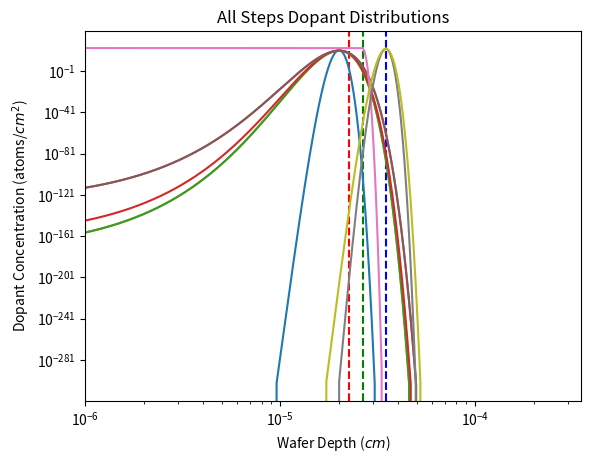
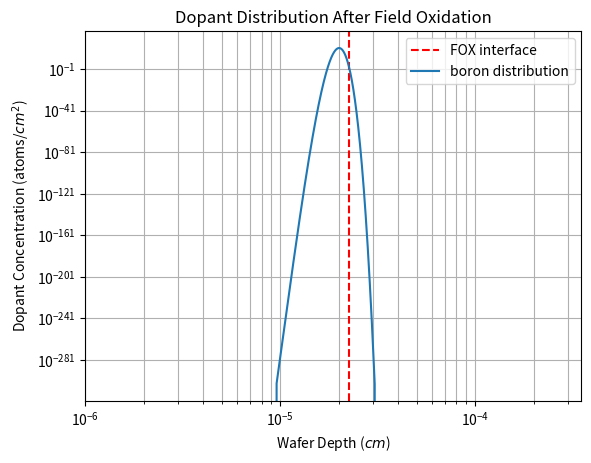
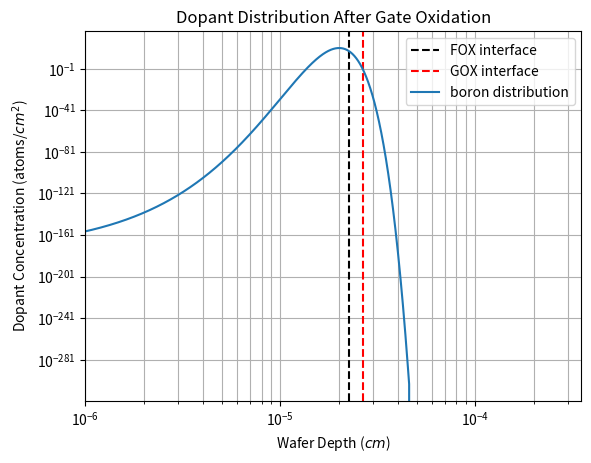
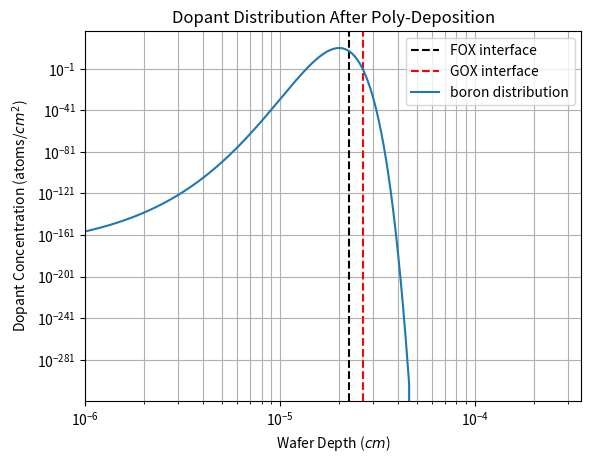
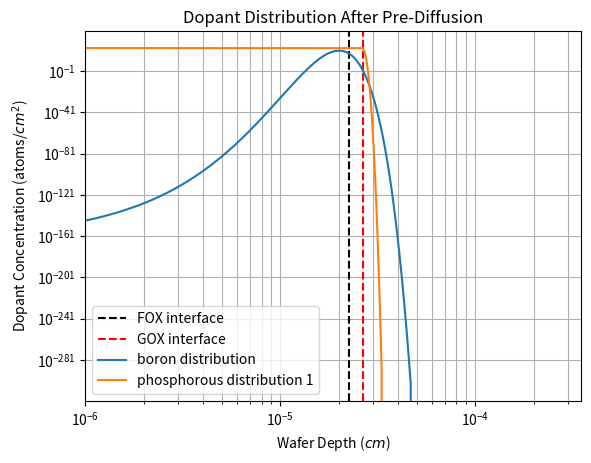
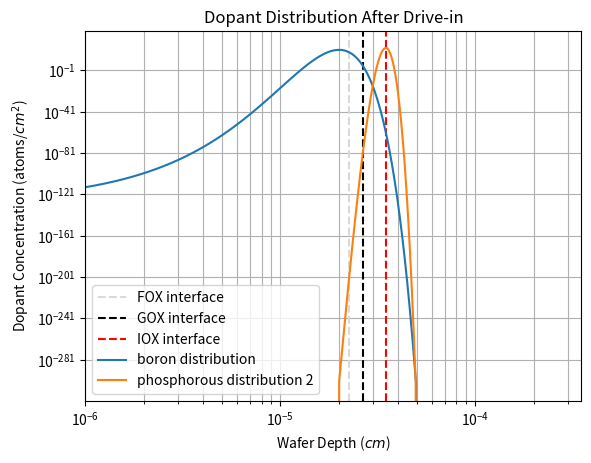
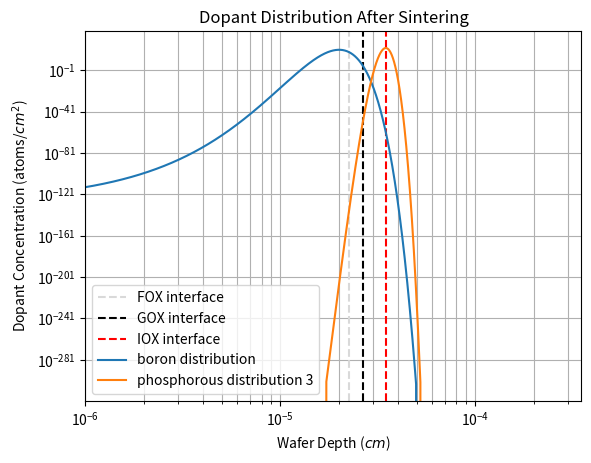

Generate these figures, in order, with matplotlib:
# Plots accompanying the theoretical caluclations in Lab Report 1

import math
import numpy as np
import matplotlib.pyplot as plt
from scipy import special # for the complimentary error function

def diffusivity(temp):
	# for calculating the diffusivity of Boron as a function of temperature in Kelvin
	Do = 10.5 # diffusion coefficient [cm^2 / s]
	Ea = 3.69 # activation energy [eV]
	k = 8.617e-5 # boltzmann constant [eV / K]

	D = Do*np.exp(-Ea/(k*temp))
	return D

def limited_source_diffusion(x_peak, Q, Dt, x):
	# the gaussian limited source diffusion model
	# takes the location of the peak, the dose, diffusivity times time, and x linspace
	# returns the dopant distrubtion
	return (Q/np.sqrt(np.pi*Dt))*np.exp(-((x - x_peak)/(2*np.sqrt(Dt)))**2)

def oxidation(A, B, tau, time):
	# the deal-grove oxidation model for a <100> Si wafer
	# takes the linear and parabolic diffusivity constants, the inital oxidation time, and time in hours
	# returns oxide thickness in microns
	return (A/2.0)*(np.sqrt(1+((4*B)/(A**2)*(time+tau))) - 1)

def ion_implantation(Dt_term, x):
	Q = 6e12 # total dose from the pre-diffusion step above
	Dt = Dt_term
	Rp = 2e-5
	return (Q / np.sqrt(np.pi*Dt))*np.exp(-((x - Rp) / (2*np.sqrt(Dt)))**2)

# print("field oxide thickness: " + str(oxidation(0.4245, 0.3151, 0, 1.42)))
# print("gate oxide thickness: " + str(oxidation(0.1396, 0.0236, 0.1744, 0.62)))
# print("intermediate oxide thickness: " + str(oxidation(0.274, 0.412, 0, 0.2)))

# get the diffusivity*time for each of the five thermal step in the process
steps = ["FOX", "GOX", "Poly", "Depo", "Drive", "Sinter"]
temps = [1273, 1373, 923, 1323, 1323, 673] # in Kelvin
times = [1.42, 0.62, 4.0, 0.17, 0.62, 0.33] # in hours

oxides = [4.895e-5, 8.39e-6, 1.811e-5] # FOX, GOX, IOX growth in cm
oxides_sum = []
for i in range(len(oxides)):
	oxides_sum.append(sum(oxides[:i+1]))

Dt_products = []
# print("D*t products for each thermal step:")
for i in range(len(temps)):
	D = diffusivity(temps[i])
	t = times[i]

	# print(steps[i] + ": " + str(D*t))
	Dt_products.append(D*t)

# print(Dt_products) # sum of all of the terms

# get the successive sums of the DT terms for each thermal step
Dt_subsequent_sums = []
for i in range(len(Dt_products)):
	Dt_subsequent_sums.append(sum(Dt_products[:i+1]))

####################################

# PLOT EVERYTHING SUPERIMPOSED
plt.figure(1)

plt.title("All Steps Dopant Distributions")
plt.xlabel("Wafer Depth ($cm$)")
plt.ylabel("Dopant Concentration (atoms/$cm^2$)")

plt.xlim(1e-6, 3.5e-4)
# plt.ylim(1e-10, 1e20)

colors = ['r', 'g', 'b']

x = np.linspace(0, 10e-5, 10000)

for i in range(len(oxides_sum)):
	plt.axvline(x=0.46*oxides_sum[i], color=colors[i], linestyle='--', label='oxide interface'+str(i))

for i in range(len(Dt_subsequent_sums)):
	plt.loglog(x, ion_implantation(Dt_subsequent_sums[i], x), label='boron distribution'+str(i))

# the phosphorus distribution after pre-diffusion
No = 1.25e21 # solid solubility limited phosphorous concentration
D = 9.207e-14 # diffusion coefficient
t = 0.17 # hours
C = 1.0/(2*np.sqrt(D*t))
phosphorous = No*special.erfc(C*(x-2.638e-5))
plt.loglog(x, phosphorous, label='phosphorous distribution 1')

# the phosphorus distribution after drive-in
Q = 1.765e14 # total dose from the pre-diffusion step above
D = 9.207e-14 # diffusion coefficient
t = 0.79 # hours, both the wet oxidation and anneal time
phosphorous = (Q / np.sqrt(np.pi*D*t))*np.exp(-((x-3.471e-5) / (2*np.sqrt(D*t)))**2)
plt.plot(x, phosphorous, label='phosphorous distribution 2')

# the phosphorus distribution after sintering
Q = 1.765e14 # total dose from the pre-diffusion step above
D = 9.207e-14 # diffusion coefficient
t = 1.12 # hours, both the wet oxidation and anneal time and the sintering
phosphorous = (Q / np.sqrt(np.pi*D*t))*np.exp(-((x-3.471e-5) / (2*np.sqrt(D*t)))**2)
plt.plot(x, phosphorous, label='phosphorous distribution 3')

####################################

# PLOT INDIVIDUAL STEPS
plt.figure(2)
plt.grid(True,which="both",ls="-")

plt.title("Dopant Distribution After Field Oxidation")
plt.xlabel("Wafer Depth ($cm$)")
plt.ylabel("Dopant Concentration (atoms/$cm^2$)")
plt.xlim(1e-6, 3.5e-4)
plt.axvline(x=0.46*oxides_sum[0], color='r', linestyle='--', label='FOX interface')
plt.loglog(x, ion_implantation(Dt_subsequent_sums[0], x), label='boron distribution')
plt.legend()


plt.figure(3)
plt.grid(True,which="both",ls="-")

plt.title("Dopant Distribution After Gate Oxidation")
plt.xlabel("Wafer Depth ($cm$)")
plt.ylabel("Dopant Concentration (atoms/$cm^2$)")
plt.xlim(1e-6, 3.5e-4)
plt.axvline(x=0.46*oxides_sum[0], color='k', linestyle='--', label='FOX interface')
plt.axvline(x=0.46*oxides_sum[1], color='r', linestyle='--', label='GOX interface')
plt.loglog(x, ion_implantation(Dt_subsequent_sums[1], x), label='boron distribution')
plt.legend()


plt.figure(4)
plt.grid(True,which="both",ls="-")

plt.title("Dopant Distribution After Poly-Deposition")
plt.xlabel("Wafer Depth ($cm$)")
plt.ylabel("Dopant Concentration (atoms/$cm^2$)")
plt.xlim(1e-6, 3.5e-4)
plt.axvline(x=0.46*oxides_sum[0], color='k', linestyle='--', label='FOX interface')
plt.axvline(x=0.46*oxides_sum[1], color='r', linestyle='--', label='GOX interface')
plt.loglog(x, ion_implantation(Dt_subsequent_sums[2], x), label='boron distribution')
plt.legend()


plt.figure(5)
plt.grid(True,which="both",ls="-")

plt.title("Dopant Distribution After Pre-Diffusion")
plt.xlabel("Wafer Depth ($cm$)")
plt.ylabel("Dopant Concentration (atoms/$cm^2$)")
plt.xlim(1e-6, 3.5e-4)
plt.axvline(x=0.46*oxides_sum[0], color='k', linestyle='--', label='FOX interface')
plt.axvline(x=0.46*oxides_sum[1], color='r', linestyle='--', label='GOX interface')
plt.loglog(x, ion_implantation(Dt_subsequent_sums[3], x), label='boron distribution')
# the phosphorus distribution after pre-diffusion
No = 1.25e21 # solid solubility limited phosphorous concentration
D = 9.207e-14 # diffusion coefficient
t = 0.17 # hours
C = 1.0/(2*np.sqrt(D*t))
phosphorous = No*special.erfc(C*(x-2.638e-5))
plt.loglog(x, phosphorous, label='phosphorous distribution 1')
plt.legend()


plt.figure(6)
plt.grid(True,which="both",ls="-")

plt.title("Dopant Distribution After Drive-in")
plt.xlabel("Wafer Depth ($cm$)")
plt.ylabel("Dopant Concentration (atoms/$cm^2$)")
plt.xlim(1e-6, 3.5e-4)
plt.axvline(x=0.46*oxides_sum[0], color='0.85', linestyle='--', label='FOX interface')
plt.axvline(x=0.46*oxides_sum[1], color='k', linestyle='--', label='GOX interface')
plt.axvline(x=0.46*oxides_sum[2], color='r', linestyle='--', label='IOX interface')
plt.loglog(x, ion_implantation(Dt_subsequent_sums[4], x), label='boron distribution')
# the phosphorus distribution after drive-in
Q = 1.765e14 # total dose from the pre-diffusion step above
D = 9.207e-14 # diffusion coefficient
t = 0.79 # hours, both the wet oxidation and anneal time
phosphorous = (Q / np.sqrt(np.pi*D*t))*np.exp(-((x-3.471e-5) / (2*np.sqrt(D*t)))**2)
plt.plot(x, phosphorous, label='phosphorous distribution 2')
plt.legend()


plt.figure(7)
plt.grid(True,which="both",ls="-")

plt.title("Dopant Distribution After Sintering")
plt.xlabel("Wafer Depth ($cm$)")
plt.ylabel("Dopant Concentration (atoms/$cm^2$)")
plt.xlim(1e-6, 3.5e-4)
plt.axvline(x=0.46*oxides_sum[0], color='0.85', linestyle='--', label='FOX interface')
plt.axvline(x=0.46*oxides_sum[1], color='k', linestyle='--', label='GOX interface')
plt.axvline(x=0.46*oxides_sum[2], color='r', linestyle='--', label='IOX interface')
plt.loglog(x, ion_implantation(Dt_subsequent_sums[5], x), label='boron distribution')
# the phosphorus distribution after sintering
Q = 1.765e14 # total dose from the pre-diffusion step above
D = 9.207e-14 # diffusion coefficient
t = 1.12 # hours, both the wet oxidation and anneal time and the sintering
phosphorous = (Q / np.sqrt(np.pi*D*t))*np.exp(-((x-3.471e-5) / (2*np.sqrt(D*t)))**2)
plt.plot(x, phosphorous, label='phosphorous distribution 3')
plt.legend()

print(.46*oxides_sum[2])
print(ion_implantation(Dt_subsequent_sums[5], 3.4707e-05))
print((Q / np.sqrt(np.pi*D*t))*np.exp(-((3.471e-5-3.471e-5) / (2*np.sqrt(D*t)))**2))


plt.show()

